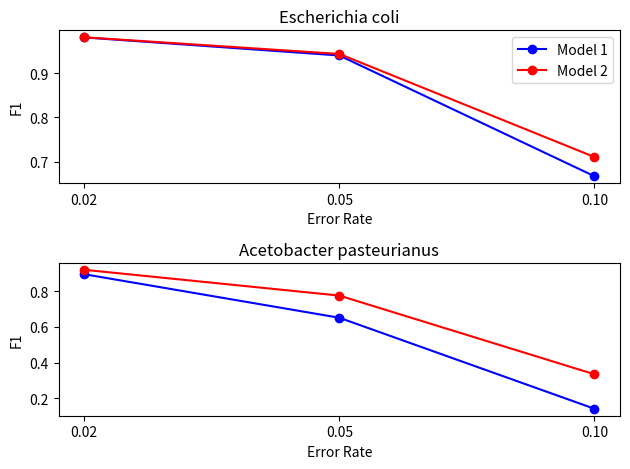

Python code for this plot: (Note: this script raises an exception after producing the figure.)
import matplotlib.pyplot as plt

ecoli_precision_1000 = [0.9813, 0.9462,0.8217,0.4169]
ecoli_recall_1000 = [0.9797, 0.9334, 0.5614, 0.0127]
ecoli_f1_1000 = [0.9805, 0.9397, 0.6671, 0.0247]
ecoli_sensitivity_1000 = [0.9982, 0.9862, 0.6832, 0.0305]

ecoli_precision_2000 = [0.9838, 0.9489, 0.8120, 0.3830]
ecoli_recall_2000 = [0.9778, 0.9375, 0.6316, 0.0154]
ecoli_f1_2000 = [0.9808, 0.9432, 0.7105, 0.0297]
ecoli_sensitivity_2000 = [0.9939, 0.9879, 0.7777, 0.0403]


aceto_precision_1000 = [0.9785, 0.9537, 0.8730, 0.5643]
aceto_recall_1000 = [0.8255, 0.4945, 0.0766, 0.0002]
aceto_f1_1000 = [0.8955, 0.6513, 0.1408, 0.0004]
aceto_sensitivity_1000 = [0.8437, 0.5185, 0.0877, 0.0003]

aceto_precision_2000 = [0.9670, 0.8858, 0.5933, 0.0549]
aceto_recall_2000 = [0.8779, 0.6898, 0.2326, 0.0052]
aceto_f1_2000 = [0.9203, 0.7756, 0.3342, 0.0095]
aceto_sensitivity_2000 = [0.9078, 0.7787, 0.3920, 0.0954]

x_ticks = ["0.02", "0.05", "0.10"]

plt.subplot(211)
plt.xlabel("Error Rate")
plt.ylabel("F1")
plt.title("Escherichia coli")
m_1000, = plt.plot(ecoli_f1_1000[0:3], 'bo-', label = "[1000]")
m_2000, = plt.plot(ecoli_f1_2000[0:3], 'ro-', label = "[2000,1000]")
plt.xticks(range(len(x_ticks)), x_ticks)
plt.legend([m_1000, m_2000], ["Model 1", "Model 2"])


plt.subplot(212)
plt.xlabel("Error Rate")
plt.ylabel("F1")
plt.title("Acetobacter pasteurianus")
m_1000, = plt.plot(aceto_f1_1000[0:3], 'bo-', label = "[1000]")
m_2000, = plt.plot(aceto_f1_2000[0:3], 'ro-', label = "[2000,1000]")
plt.xticks(range(len(x_ticks)), x_ticks)
# plt.legend([m_1000, m_2000], ["Model 1", "Model 2"])

plt.tight_layout()
plt.savefig("sample_classification_run/f1_plot.png")
plt.show()



plt.subplot(211)
plt.xlabel("Error Rate")
plt.ylabel("Sensitivity")
plt.title("Escherichia coli")
m_1000, = plt.plot(ecoli_sensitivity_1000[0:3], 'bo-', label = "[1000]")
m_2000, = plt.plot(ecoli_sensitivity_2000[0:3], 'ro-', label = "[2000,1000]")
plt.xticks(range(len(x_ticks)), x_ticks)
plt.legend([m_1000, m_2000], ["Model 1", "Model 2"])


plt.subplot(212)
plt.xlabel("Error Rate")
plt.ylabel("Sensitivity")
plt.title("Acetobacter pasteurianus")
m_1000, = plt.plot(aceto_sensitivity_1000[0:3], 'bo-', label = "[1000]")
m_2000, = plt.plot(aceto_sensitivity_2000[0:3], 'ro-', label = "[2000,1000]")
plt.xticks(range(len(x_ticks)), x_ticks)
# plt.legend([m_1000, m_2000], ["Model 1", "Model 2"])

plt.tight_layout()
plt.savefig("sample_classification_run/sensitivity_plot.png")